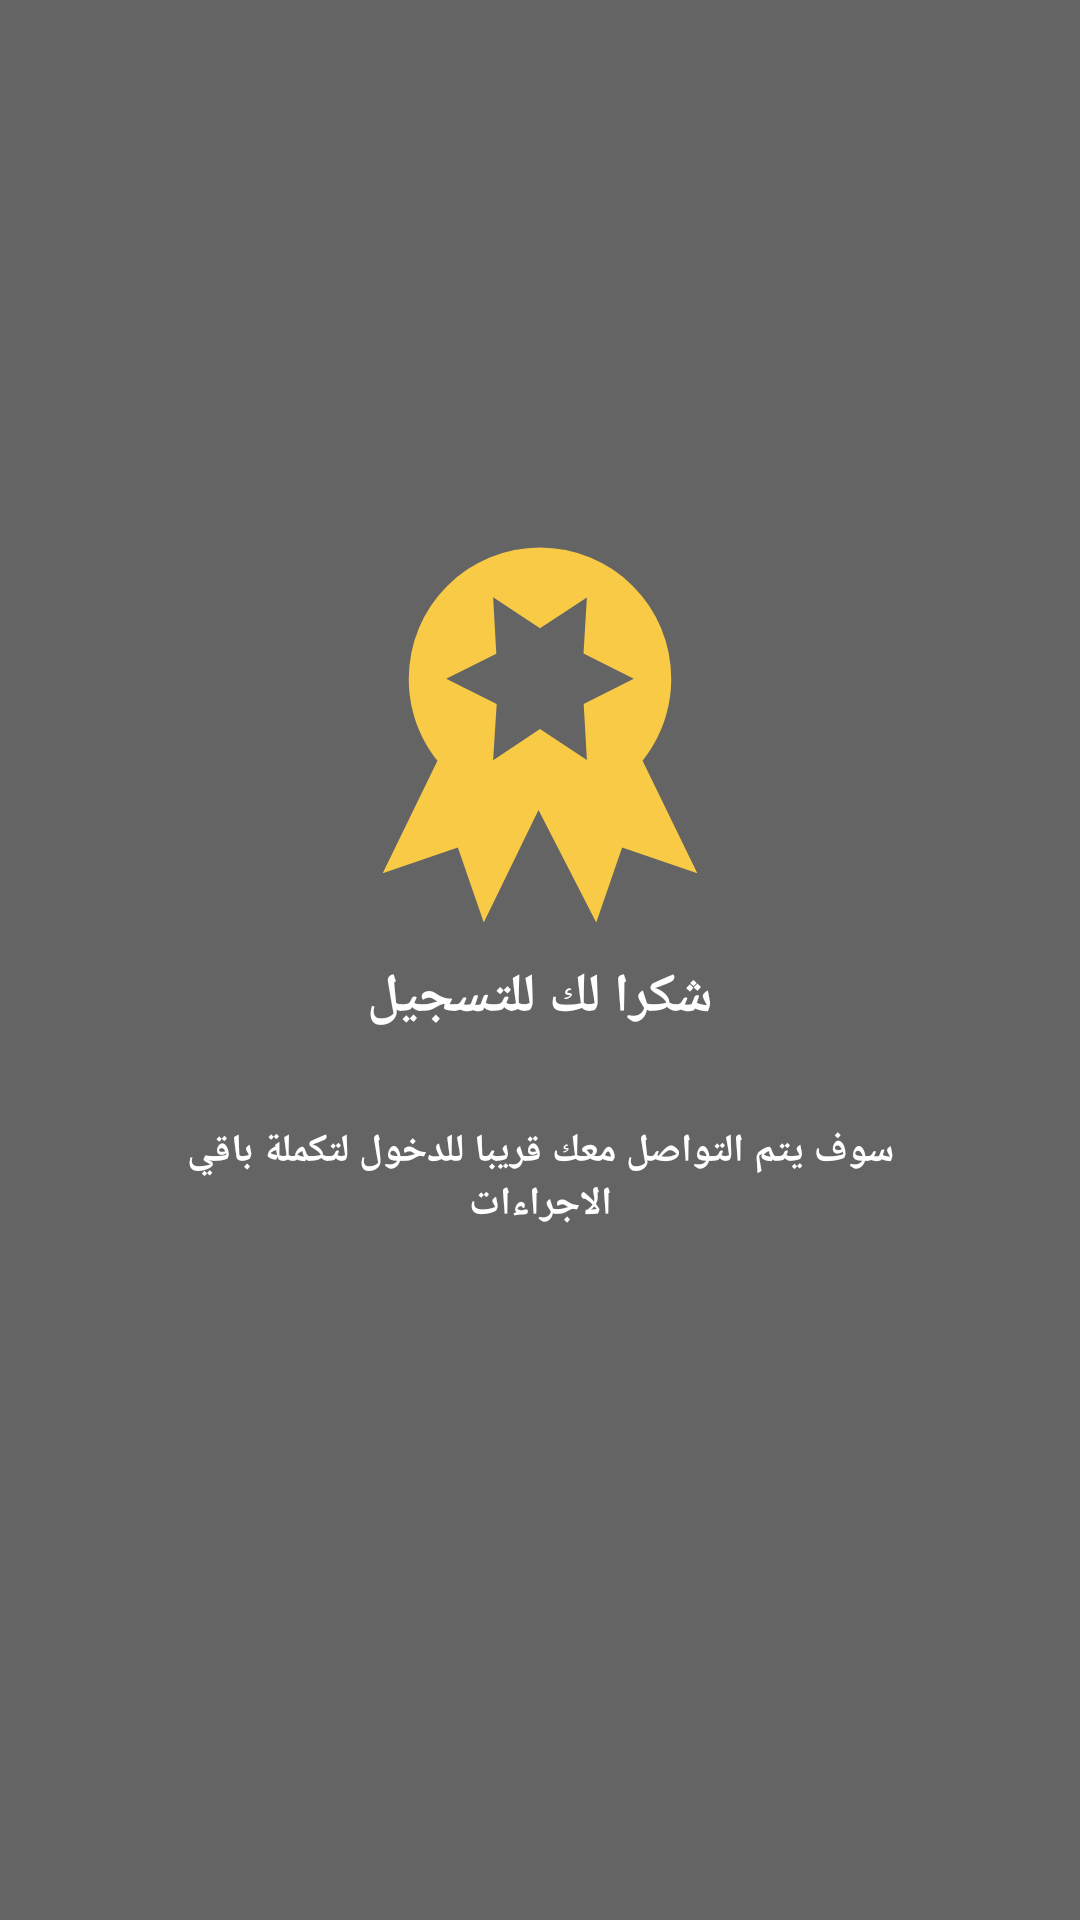

Here is an Android app screen rendered from its layout file. Give the layout XML and the strings, colors and styles it references.
<!-- AndroidManifest.xml: application theme AppTheme.NoActionBar -->
<!-- res/layout/activity_verify.xml -->
<?xml version="1.0" encoding="utf-8"?>
<FrameLayout xmlns:android="http://schemas.android.com/apk/res/android"
    xmlns:app="http://schemas.android.com/apk/res-auto"
    android:layout_width="match_parent"
    android:layout_height="match_parent"
    android:background="@drawable/back3">

    <LinearLayout
        android:id="@+id/parent_layout"
        android:layout_width="match_parent"
        android:layout_height="match_parent"
        android:layout_gravity="center"
        android:gravity="center"
        android:background="#99000000"
        android:orientation="vertical">

        <ImageView
            android:layout_width="150dp"
            android:layout_height="150dp"
            app:srcCompat="@drawable/zz_seal"/>
        <TextView
            android:layout_width="match_parent"
            android:layout_height="wrap_content"
            android:textSize="18sp"
            android:textStyle="bold"
            android:text="شكرا لك للتسجيل"
            android:layout_marginBottom="30dp"
            android:layout_gravity="center"
            android:layout_marginLeft="40dp"
            android:layout_marginRight="40dp"
            android:textColor="@color/wight"
            android:gravity="center"
            />

        <TextView
            android:layout_width="wrap_content"
            android:layout_height="wrap_content"
            android:textSize="13sp"
            android:textStyle="bold"
            android:text="سوف يتم التواصل معك قريبا للدخول لتكملة باقي الاجراءات"
            android:layout_marginBottom="60dp"
            android:layout_gravity="center"
            android:layout_marginLeft="40dp"
            android:layout_marginRight="40dp"
            android:textColor="@color/wight"
            android:gravity="center"
            />

    </LinearLayout>


</FrameLayout>
<!-- resources referenced by this layout -->
<resources>
  <color name="wight">#ffffff</color>
  <!-- drawable zz_seal (drawable) -->
  <vector xmlns:android="http://schemas.android.com/apk/res/android"
      android:height="24dp"
      android:width="24dp"
      android:viewportWidth="24"
      android:viewportHeight="24">
      <path android:fillColor="@color/colorPrimary" android:pathData="M20.39,19.37L16.38,18L15,22L11.92,16L9,22L7.62,18L3.61,19.37L6.53,13.37C5.57,12.17 5,10.65 5,9A7,7 0 0,1 12,2A7,7 0 0,1 19,9C19,10.65 18.43,12.17 17.47,13.37L20.39,19.37M7,9L9.69,10.34L9.5,13.34L12,11.68L14.5,13.33L14.33,10.34L17,9L14.32,7.65L14.5,4.67L12,6.31L9.5,4.65L9.67,7.66L7,9Z" />
  </vector>
  <style name="AppTheme.NoActionBar" parent="Theme.AppCompat.Light.NoActionBar">
          
          <item name="colorPrimary">@color/colorPrimary</item>
          <item name="colorPrimaryDark">@color/colorPrimaryDark</item>
          <item name="colorControlHighlight">@color/colorAccent</item>
          <item name="colorAccent">@color/colorAccent</item>
      </style>
  <color name="colorPrimary">#F8CA46</color>
  <color name="colorPrimaryDark">#F8CA46</color>
  <color name="colorAccent">#7DC855</color>
</resources>
